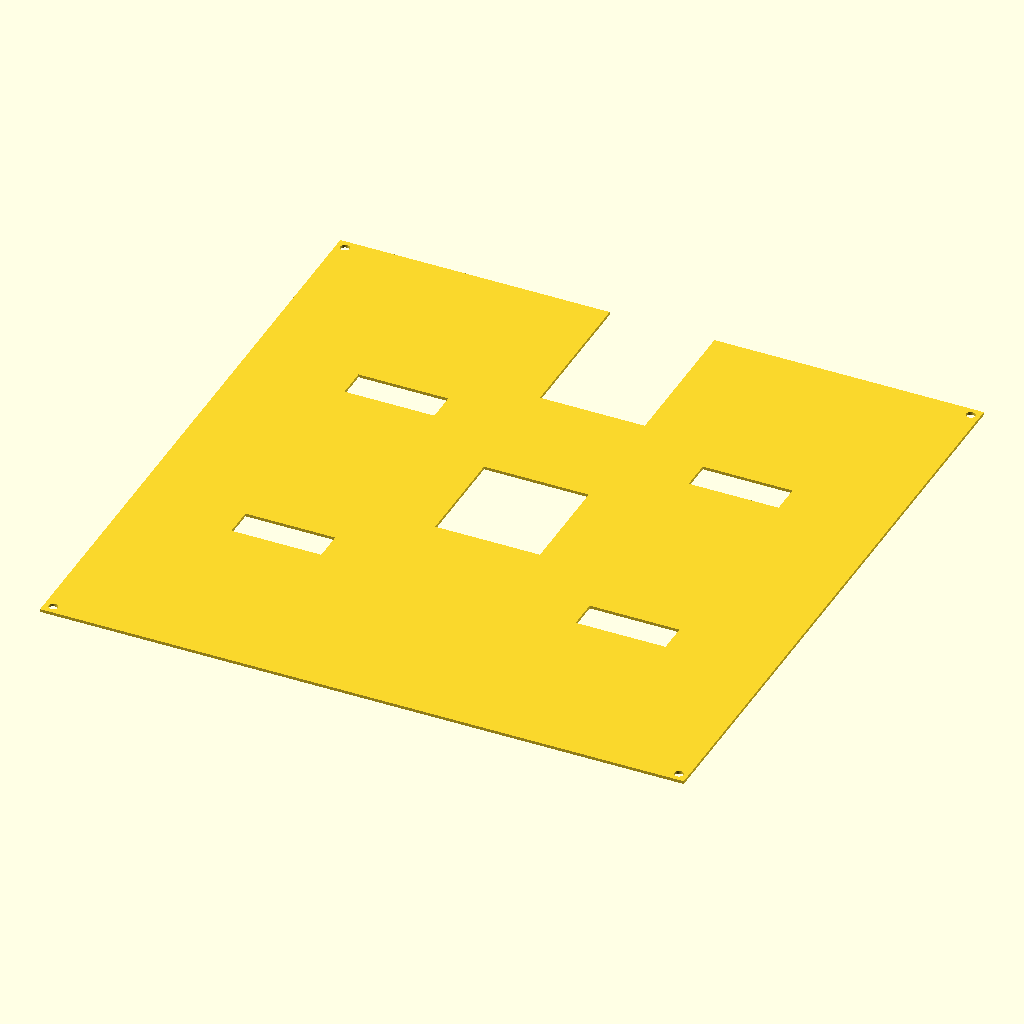
Cell 1 — every parameter at its default value.
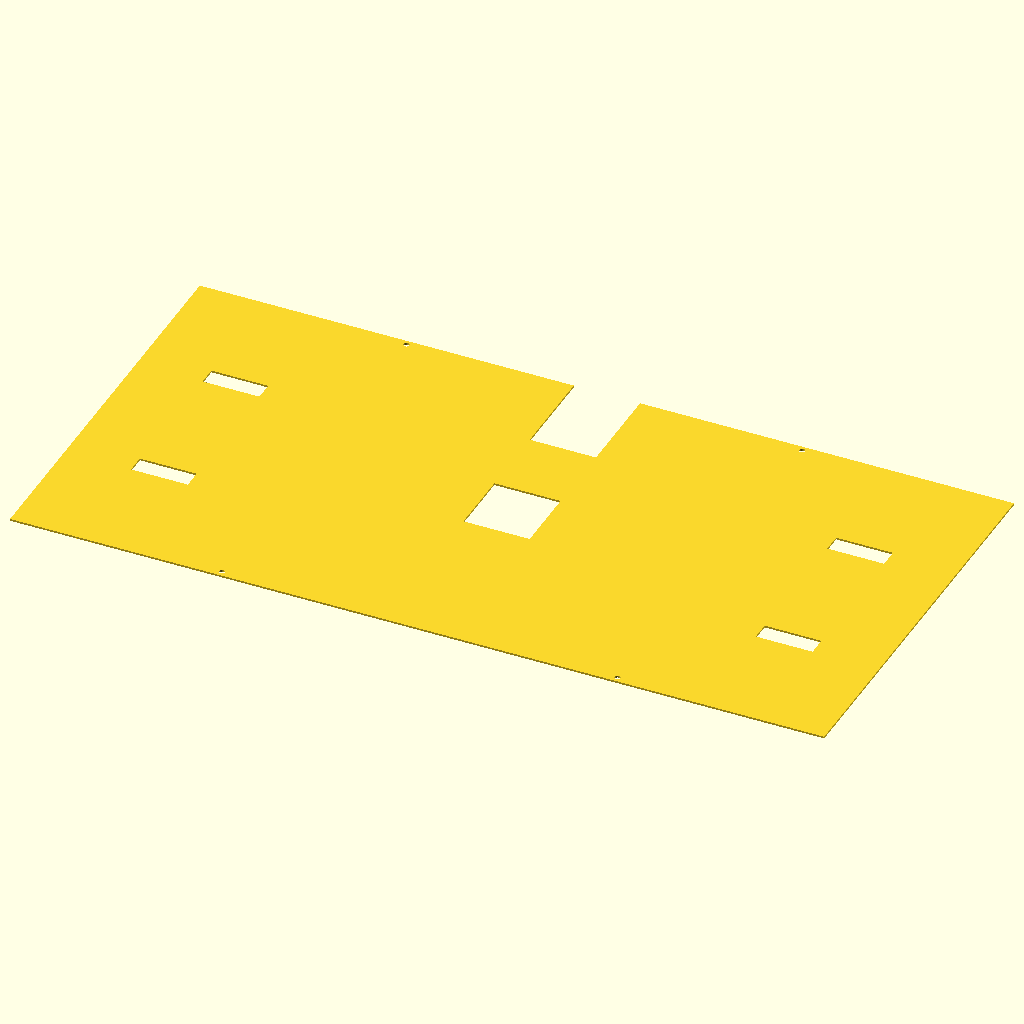
Cell 2: max_l = 430 (everything else at default).
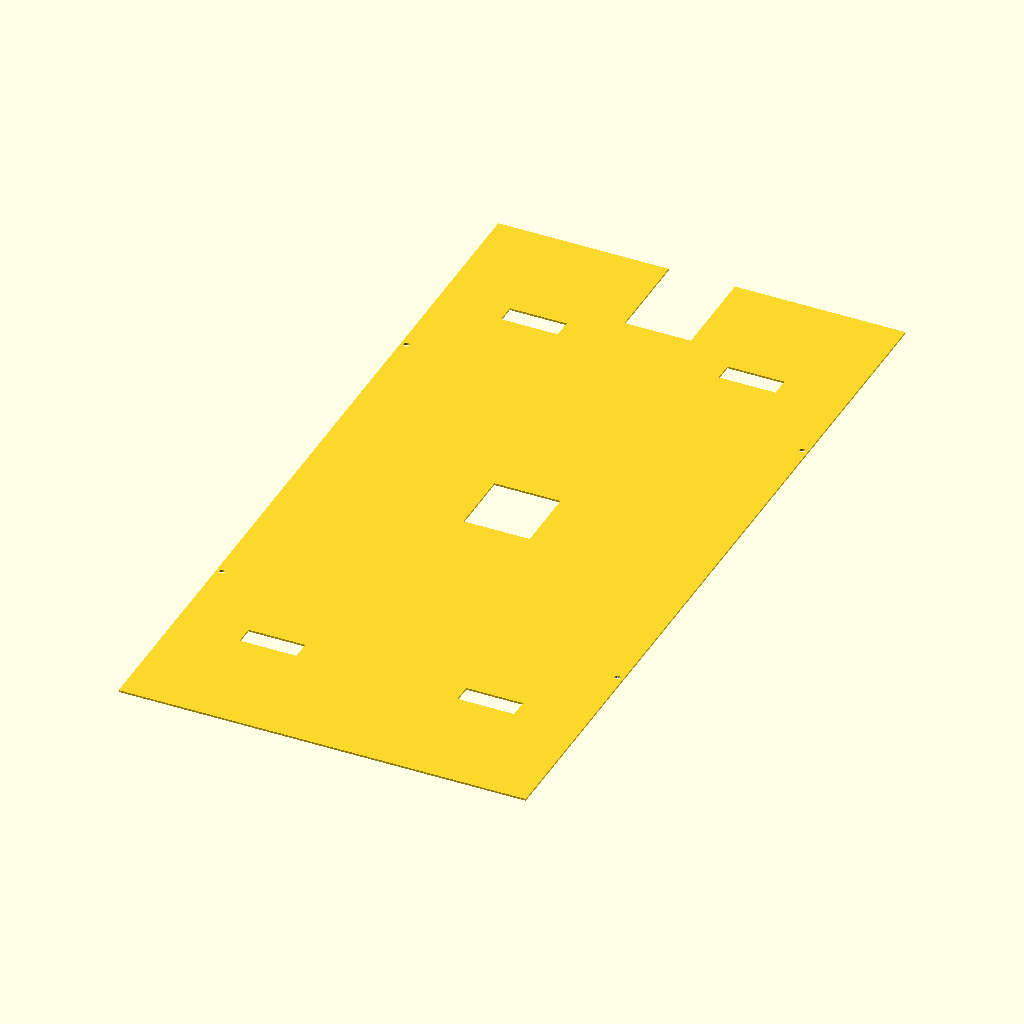
Cell 3 — max_w set to 430, the other parameters unchanged.
The same orthographic view direction (rotation 55°, 0°, 25°; colour scheme Cornfield) for every cell, with the view re-fitted per cell, so scale and position can differ between cells.
OpenSCAD source file wood_plate.scad:
$fn=45;
h=1;
max_l=215;
max_w=215;
pad=0.1;
padd=pad*2;

screw_l=209;
screw_w=209;

screw_d=3;
screw_r=screw_d/2;

center_l=35;
center_w=35;

cut_l=35;
cut_w=50;

slide_l=30;
slide_w=10;

slide_off_l=35;
slide_off_w=62;


projection()
difference() {
    cube([max_l,max_w,h]);
    translate([0,0,-pad]) {
        translate([(max_l-screw_l)/2,(max_w-screw_w)/2,0])
        cylinder(r=screw_r,h=h+padd);
        translate([(max_l-screw_l)/2+screw_l,(max_w-screw_w)/2,0])
        cylinder(r=screw_r,h=h+padd);
        translate([(max_l-screw_l)/2+screw_l,(max_w-screw_w)/2+screw_w,0])
        cylinder(r=screw_r,h=h+padd);
        translate([(max_l-screw_l)/2,(max_w-screw_w)/2+screw_w,0])
        cylinder(r=screw_r,h=h+padd);

        translate([max_l/2-center_l/2,max_w/2-center_w/2,0])
        cube([center_l,center_w,h+padd]);

        translate([max_l/2-cut_l/2,max_w-cut_w+pad,0])
        cube([cut_l,cut_w,h+padd]);

        translate([slide_off_l,slide_off_w,0])
        cube([slide_l,slide_w,h+padd]);
        translate([max_l-slide_off_l-slide_l,slide_off_w,0])
        cube([slide_l,slide_w,h+padd]);

        translate([slide_off_l,max_w-slide_off_w-slide_w,0])
        cube([slide_l,slide_w,h+padd]);
        translate([max_l-slide_off_l-slide_l,max_w-slide_off_w-slide_w,0])
        cube([slide_l,slide_w,h+padd]);


    }
}
Customizer parameters (derived from the source; name, type, default, range or options):
h: number, default 1
max_l: number, default 215
max_w: number, default 215
pad: number, default 0.1
screw_l: number, default 209
screw_w: number, default 209
screw_d: number, default 3
center_l: number, default 35
center_w: number, default 35
cut_l: number, default 35
cut_w: number, default 50
slide_l: number, default 30
slide_w: number, default 10
slide_off_l: number, default 35
slide_off_w: number, default 62
